Photos from the image-classification dataset "pics" in the GitHub repository jgmeyerucsd/drug-class. Its 12 classes are: anti-infective, anti-inflammatory, antineoplastic, cardio, cns, dermatologic, gastrointestinal, hematologic, lipid regulating, reproductive control, respiratory system, urological.

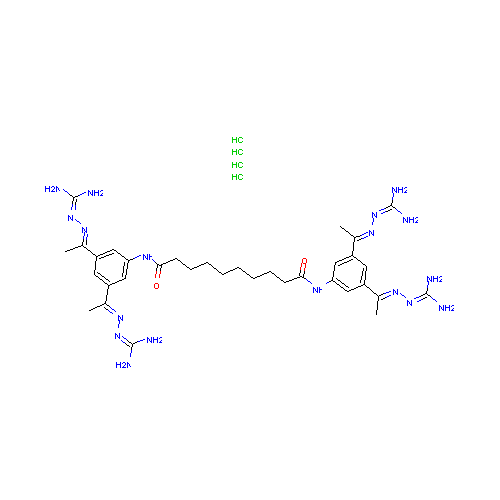
Label: anti-inflammatory

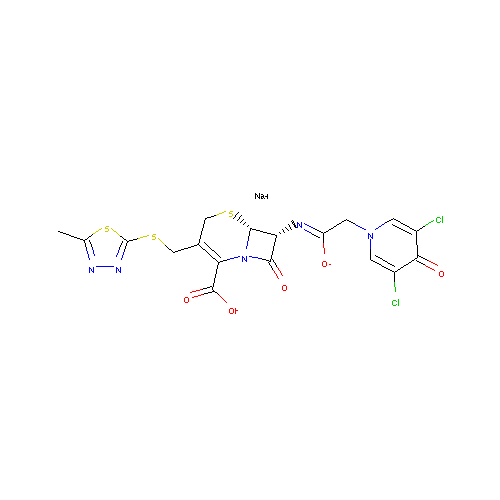
Label: anti-infective

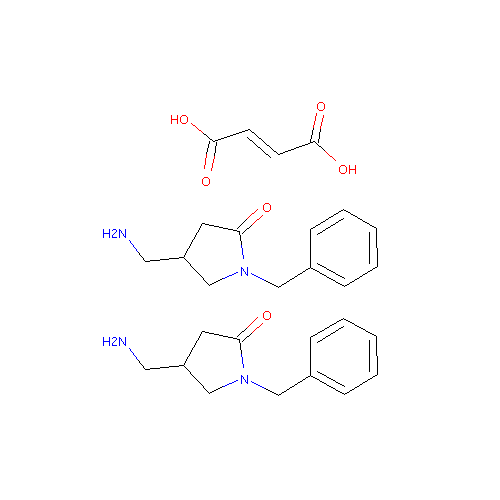
Label: cns

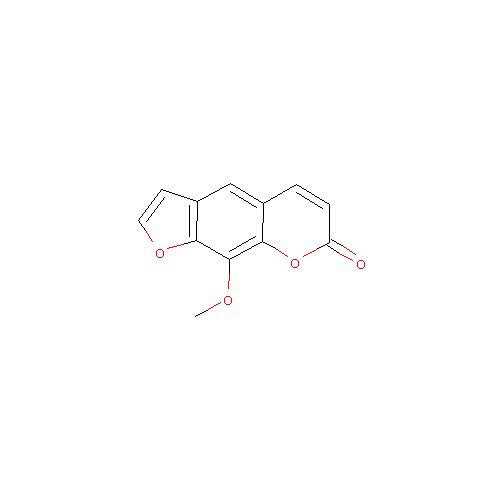
Label: dermatologic

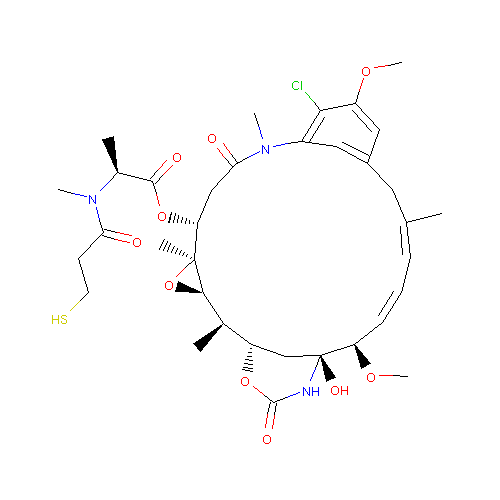
Label: antineoplastic

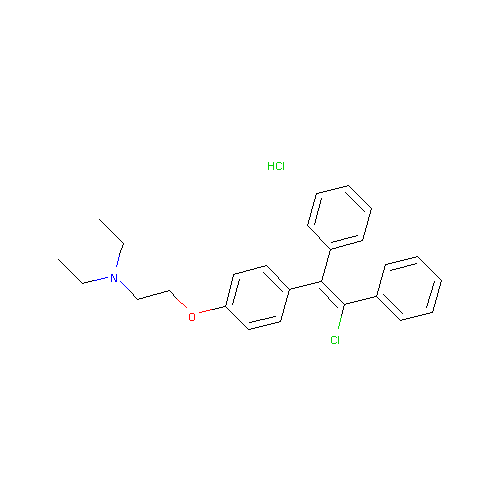
Label: reproductive control
